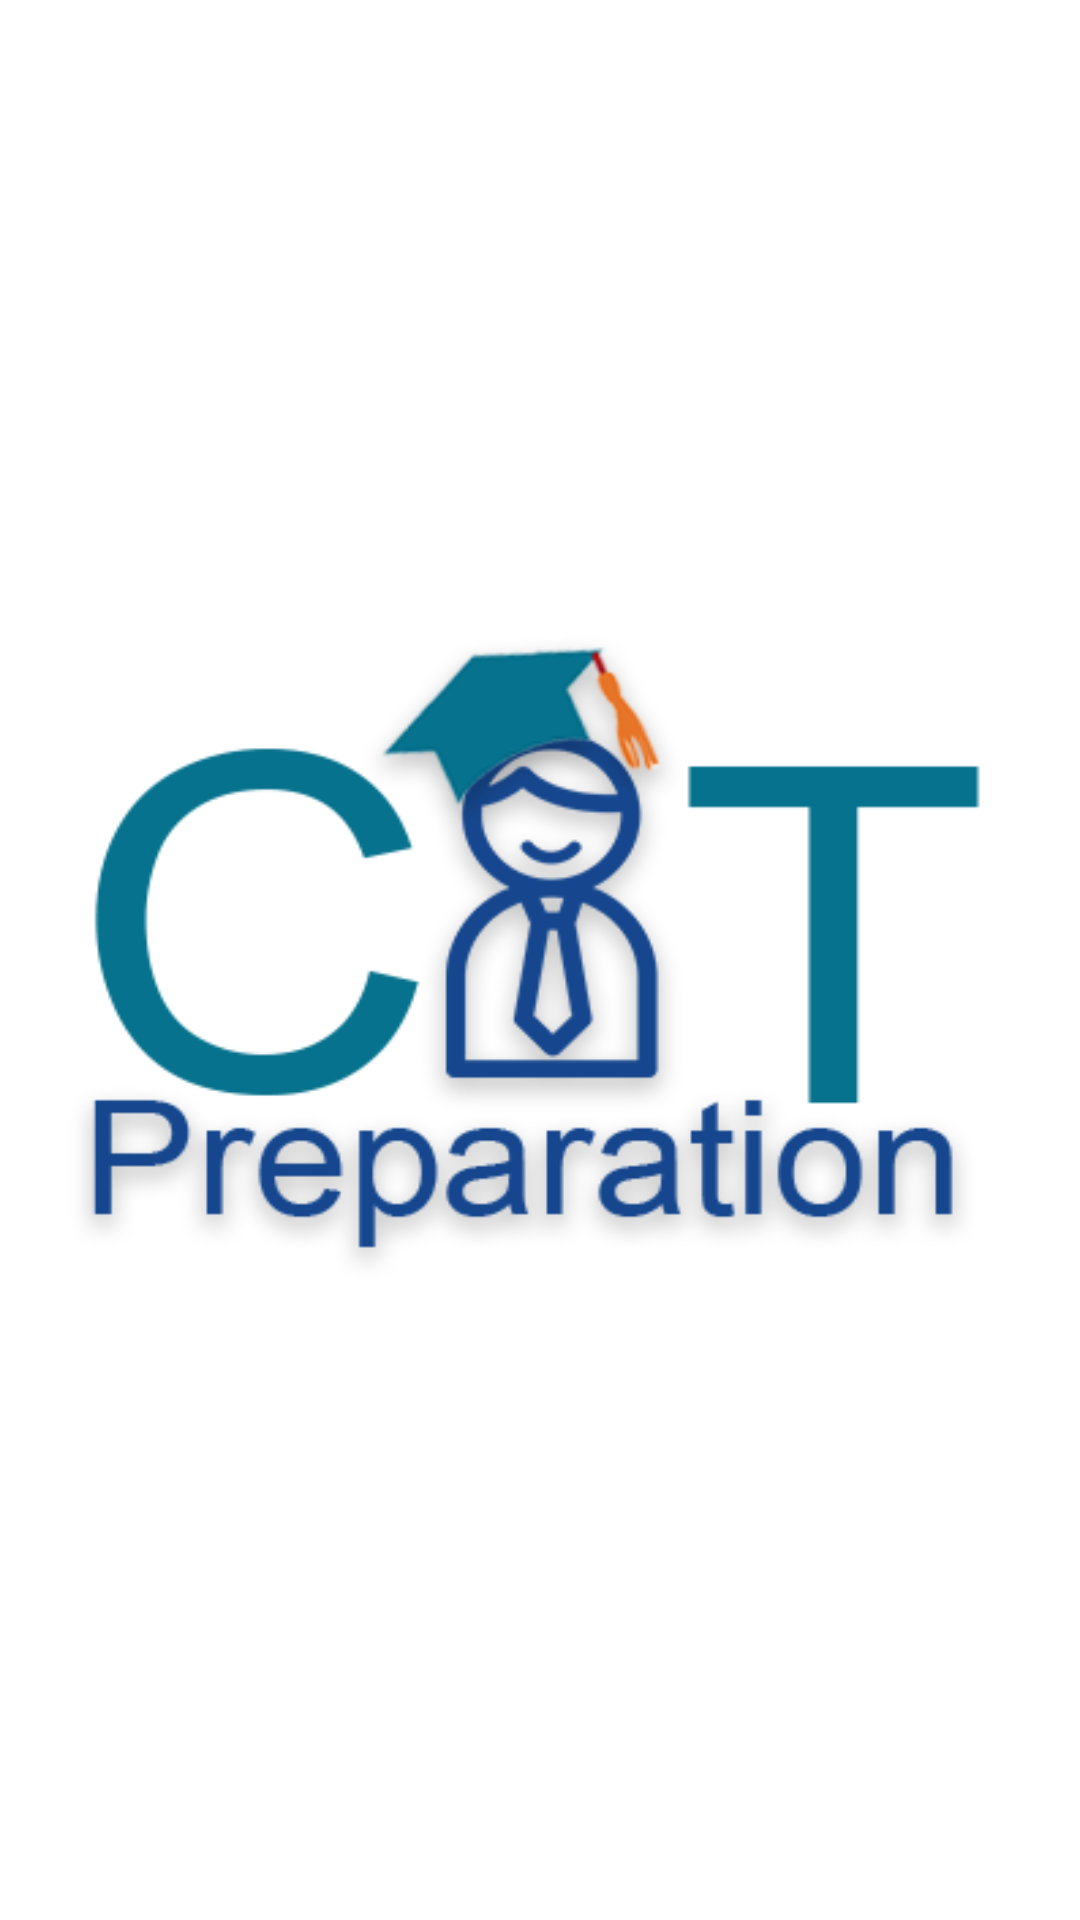

Reconstruct the res/layout file that produces this screen, plus the resources it refers to.
<!-- AndroidManifest.xml: application theme AppTheme.NoActionBar.NoActionBar -->
<!-- res/layout/activity_splash.xml -->
<?xml version="1.0" encoding="utf-8"?>
<layout xmlns:android="http://schemas.android.com/apk/res/android"
    xmlns:app="http://schemas.android.com/apk/res-auto"
    xmlns:tools="http://schemas.android.com/tools">

    <androidx.constraintlayout.widget.ConstraintLayout
        android:layout_width="match_parent"
        android:layout_height="match_parent"
        android:background="@color/white"
        android:orientation="vertical">

        <ImageView
            android:id="@+id/iv_empty"
            android:layout_width="match_parent"
            android:layout_height="240dp"
            android:padding="10dp"
            android:scaleType="fitXY"
            android:src="@drawable/catprep"
            app:layout_constraintBottom_toBottomOf="parent"
            app:layout_constraintEnd_toEndOf="parent"
            app:layout_constraintStart_toStartOf="parent"
            app:layout_constraintTop_toTopOf="parent" />
    </androidx.constraintlayout.widget.ConstraintLayout>
</layout>
<!-- resources referenced by this layout -->
<resources>
  <color name="white">#FFFFFF</color>
  <!-- drawable catprep: png bitmap (drawable, 37475 bytes) -->
  <style name="AppTheme.NoActionBar.NoActionBar">
          <item name="windowActionBar">false</item>
          <item name="windowNoTitle">true</item>
      </style>
</resources>
